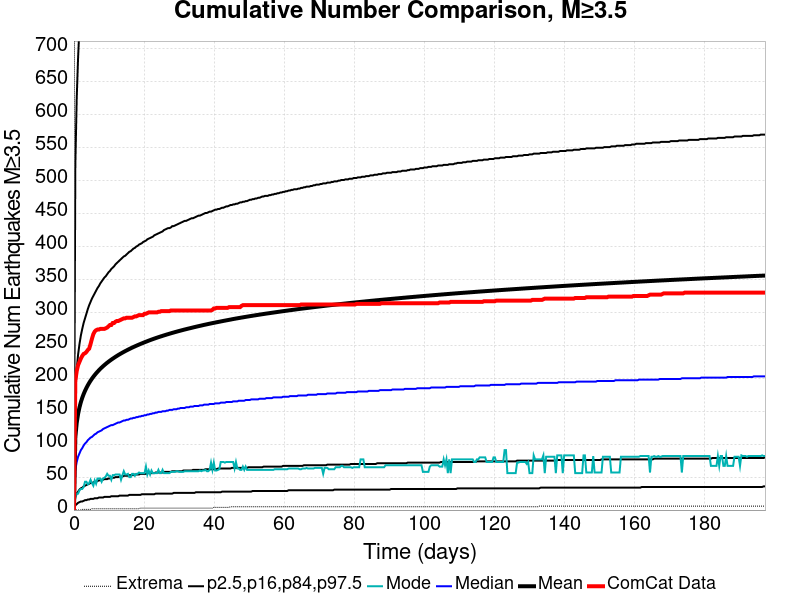

Data behind this chart, as committed beside it:
Time (days), ComCat Data, Simulation Mean, Simulation Median, Simulation Mode, Simulation Minimum, Simulation Maximum, 2.5 %-ile, 16 %-ile, 84 %-ile, 97.5 %-ile
0.0, 0.0, 0.0, 0.0, 0.0, 0.0, 0.0, 0.0, 0.0, 0.0, 0.0
0.3952, 196.0, 110.4, 61.0, 18.0, 0.0, 6202, 7.0, 21.0, 179.0, 523.0
0.7904, 211.0, 132.3, 73.0, 25.0, 0.0, 7387, 9.0, 25.0, 214.0, 625.0
1.186, 220.0, 145.9, 81.0, 25.0, 0.0, 8099, 11.0, 28.0, 236.0, 687.0
1.581, 225.0, 155.9, 86.0, 30.0, 0.0, 8607, 12.0, 31.0, 252.0, 734.0
1.976, 230.0, 163.8, 91.0, 32.0, 0.0, 8984, 13.0, 33.0, 265.0, 772.0
2.371, 234.0, 170.4, 94.0, 32.0, 1.0, 9300, 13.0, 34.0, 275.0, 802.0
2.766, 237.0, 176, 98.0, 35.0, 1.0, 9564, 14.0, 36.0, 284.0, 827.0
3.162, 238.0, 180.9, 101.0, 43.0, 1.0, 9880, 15.0, 37.0, 291.0, 848.0
3.557, 240.0, 185.4, 103.0, 43.0, 1.0, 10112, 15.0, 38.0, 298.0, 869.0
3.952, 243.0, 189.4, 106.0, 39.0, 1.0, 10309, 16.0, 39.0, 305.0, 886.0
4.347, 245.0, 193, 108.0, 41.0, 1.0, 10474, 16.0, 40.0, 311.0, 904.0
4.742, 252.0, 196.3, 110.0, 46.0, 1.0, 10631, 17.0, 41.0, 316.0, 918.0
5.137, 260.0, 199.4, 111.0, 41.0, 2.0, 10760, 17.0, 41.0, 321.0, 931.0
5.533, 267.0, 202.3, 113.0, 37.0, 2.0, 10946, 17.0, 42.0, 325.0, 945.0
5.928, 271.0, 205, 115.0, 45.0, 2.0, 11084, 18.0, 43.0, 329.0, 956.0
6.323, 273.0, 207.5, 116.0, 40.0, 2.0, 11197, 18.0, 43.0, 333.0, 970.0
6.718, 274.0, 209.9, 118.0, 48.0, 2.0, 11316, 18.0, 44.0, 337.0, 980.0
7.113, 274.0, 212.1, 119.0, 48.0, 2.0, 11405, 19.0, 45.0, 340.0, 990.0
7.509, 275.0, 214.3, 120.0, 48.0, 2.0, 11522, 19.0, 45.0, 344.0, 999.0
7.904, 275.0, 216.3, 121.0, 43.0, 2.0, 11616, 19.0, 46.0, 347.0, 1008
8.299, 275.0, 218.3, 123.0, 48.0, 2.0, 11711, 19.0, 46.0, 350.0, 1017
8.694, 275.0, 220.1, 124.0, 49.0, 2.0, 11788, 20.0, 47.0, 353.0, 1025
9.089, 276.0, 221.9, 125.0, 51.0, 2.0, 11869, 20.0, 47.0, 355.0, 1032
9.485, 277.0, 223.6, 126.0, 55.0, 2.0, 11944, 20.0, 47.0, 358.0, 1039
9.88, 279.0, 225.2, 127.0, 52.0, 2.0, 12030, 20.0, 48.0, 361.0, 1046
10.27, 281.0, 226.8, 128.0, 52.0, 2.0, 12094, 20.0, 48.0, 363.0, 1054
10.67, 281.0, 228.3, 129.0, 46.0, 2.0, 12154, 21.0, 49.0, 366.0, 1061
11.07, 284.0, 229.8, 129.0, 53.0, 2.0, 12216, 21.0, 49.0, 368.0, 1067
11.46, 284.0, 231.2, 130.0, 53.0, 2.0, 12291, 21.0, 49.0, 370.0, 1074
11.86, 286.0, 232.6, 131.0, 54.0, 2.0, 12358, 21.0, 50.0, 373.0, 1079
12.25, 287.0, 234, 132.0, 54.0, 2.0, 12420, 21.0, 50.0, 375.0, 1084
12.65, 287.0, 235.3, 133.0, 54.0, 2.0, 12468, 21.0, 50.0, 377.0, 1090
13.04, 288.0, 236.5, 133.0, 54.0, 2.0, 12520, 22.0, 51.0, 379.0, 1096
13.44, 289.0, 237.7, 134.0, 46.0, 2.0, 12562, 22.0, 51.0, 381.0, 1102
13.83, 290.0, 238.9, 135.0, 53.0, 2.0, 12612, 22.0, 51.0, 383.0, 1106
14.23, 291.0, 240.1, 136.0, 59.0, 2.0, 12657, 22.0, 52.0, 385.0, 1111
14.62, 291.0, 241.2, 136.0, 54.0, 2.0, 12698, 22.0, 52.0, 386.0, 1116
15.02, 292.0, 242.3, 137.0, 54.0, 2.0, 12741, 22.0, 52.0, 388.0, 1120
15.41, 292.0, 243.4, 137.0, 55.0, 2.0, 12785, 22.0, 52.0, 390.0, 1125
15.81, 292.0, 244.5, 138.0, 50.0, 2.0, 12832, 23.0, 53.0, 392.0, 1130
16.2, 292.0, 245.5, 139.0, 50.0, 2.0, 12894, 23.0, 53.0, 393.0, 1135
16.6, 292.0, 246.5, 139.0, 55.0, 2.0, 12944, 23.0, 53.0, 395.0, 1139
16.99, 293.0, 247.5, 140.0, 55.0, 2.0, 12972, 23.0, 53.0, 397.0, 1143
17.39, 294.0, 248.5, 140.0, 52.0, 2.0, 13024, 23.0, 54.0, 398.0, 1147
17.78, 294.0, 249.4, 141.0, 55.0, 2.0, 13065, 23.0, 54.0, 400.0, 1153
18.18, 295.0, 250.3, 141.0, 55.0, 2.0, 13116, 23.0, 54.0, 401.0, 1157
18.57, 296.0, 251.2, 142.0, 57.0, 2.0, 13156, 23.0, 54.0, 403.0, 1160
18.97, 296.0, 252.1, 142.0, 56.0, 3.0, 13182, 23.0, 55.0, 404.0, 1164
19.36, 296.0, 253, 143.0, 56.0, 3.0, 13218, 24.0, 55.0, 405.0, 1169
19.76, 296.0, 253.8, 143.0, 56.0, 3.0, 13264, 24.0, 55.0, 407.0, 1173
20.15, 298.0, 254.7, 144.0, 56.0, 3.0, 13295, 24.0, 55.0, 408.0, 1176
20.55, 298.0, 255.5, 144.0, 66.0, 3.0, 13376, 24.0, 55.0, 409.0, 1181
20.95, 299.0, 256.3, 145.0, 54.0, 3.0, 13415, 24.0, 56.0, 411.0, 1186
21.34, 300.0, 257.2, 145.0, 60.0, 3.0, 13445, 24.0, 56.0, 412.0, 1190
21.74, 300.0, 258, 146.0, 54.0, 3.0, 13484, 24.0, 56.0, 413.0, 1193
22.13, 300.0, 258.7, 146.0, 60.0, 3.0, 13517, 24.0, 56.0, 414.0, 1196
22.53, 300.0, 259.5, 147.0, 56.0, 3.0, 13549, 24.0, 56.0, 415.0, 1199
22.92, 300.0, 260.2, 147.0, 56.0, 3.0, 13569, 24.0, 56.0, 417.0, 1203
23.32, 300.0, 261, 148.0, 56.0, 3.0, 13604, 25.0, 57.0, 418.0, 1206
... 440 more rows
